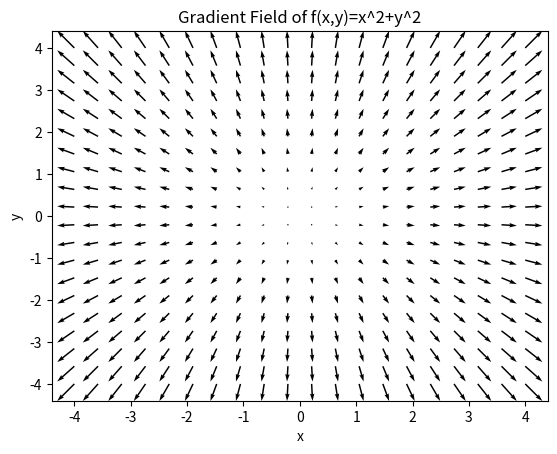

Reproduce this figure in Python.
def gradient(x, y):
    return [2 * x, 2 * y]


print('Gradient at (1,2):', gradient(1, 2))

import matplotlib.pyplot as plt
import numpy as np

x = np.linspace(-4, 4, 20)
y = np.linspace(-4, 4, 20)
X, Y = np.meshgrid(x, y)
U = 2 * X
V = 2 * Y

plt.figure()
plt.quiver(X, Y, U, V)
plt.xlabel('x')
plt.ylabel('y')
plt.title('Gradient Field of f(x,y)=x^2+y^2')
plt.show()